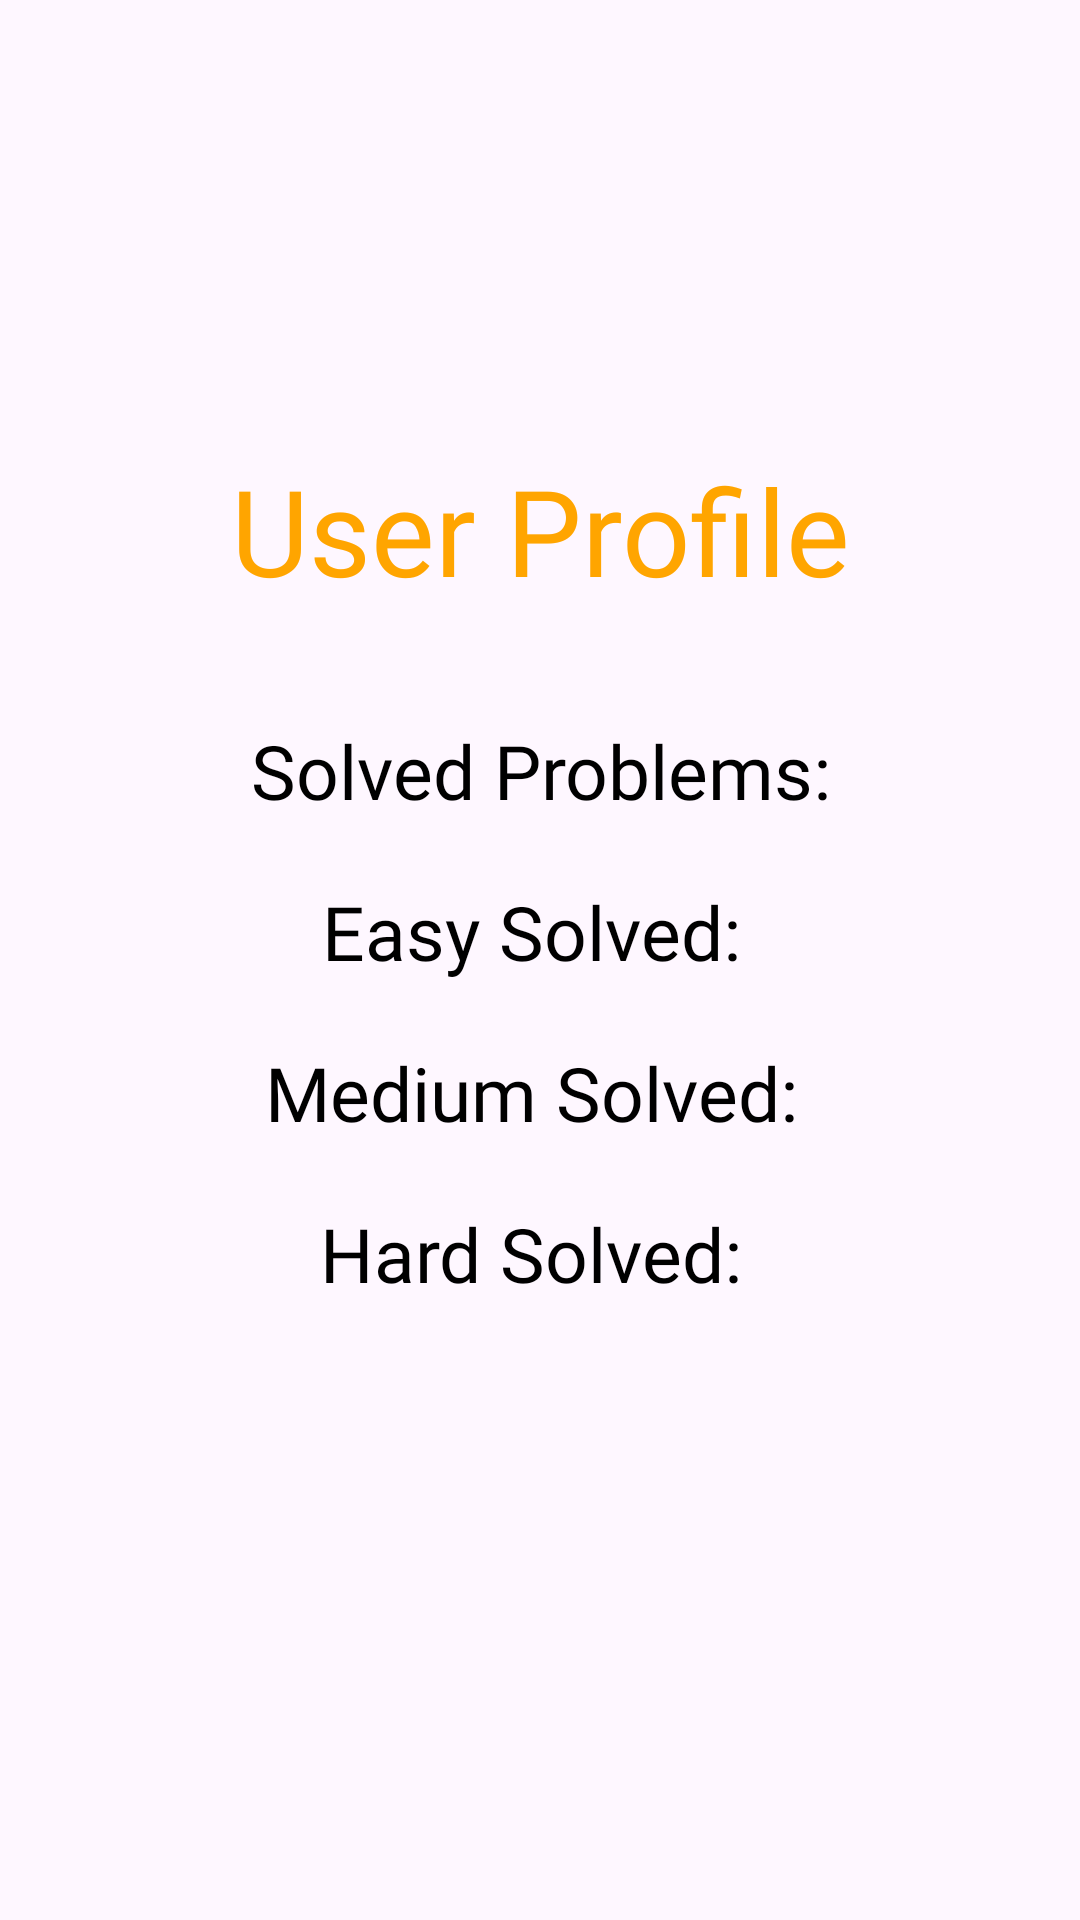

Android layout source for this screen:
<!-- AndroidManifest.xml: application theme Theme.LeetProfile -->
<!-- res/layout/fragment_previous_questions.xml -->
<?xml version="1.0" encoding="utf-8"?>
<androidx.constraintlayout.widget.ConstraintLayout xmlns:android="http://schemas.android.com/apk/res/android"
    xmlns:app="http://schemas.android.com/apk/res-auto"
    xmlns:tools="http://schemas.android.com/tools"
    android:layout_width="match_parent"
    android:layout_height="match_parent"
    tools:context=".PreviousQuestions">

    <TextView
        android:id="@+id/HomeTextView"
        android:fontFamily="@font/poppins_black"
        android:layout_width="wrap_content"
        android:layout_height="wrap_content"
        android:layout_marginTop="150dp"
        android:text="User Profile"
        android:textAlignment="center"
        android:textColor="@color/orange"
        android:textSize="40sp"
        app:layout_constraintEnd_toEndOf="parent"
        app:layout_constraintStart_toStartOf="parent"
        app:layout_constraintTop_toTopOf="parent" />

    <TextView
        android:id="@+id/solvedProblemsTextView"
        android:fontFamily="@font/poppins_black"
        android:textSize="25sp"
        android:textColor="@color/black"
        android:layout_width="match_parent"
        android:layout_height="wrap_content"
        android:gravity="center"
        android:text="Solved Problems:"
        app:layout_constraintTop_toTopOf="parent"
        app:layout_constraintStart_toStartOf="parent"
        android:layout_marginTop="240dp"/>

    <TextView
        android:id="@+id/easySolvedTextView"
        android:fontFamily="@font/poppins_black"
        android:textSize="25sp"
        android:textColor="@color/black"
        android:layout_width="match_parent"
        android:layout_height="wrap_content"
        android:gravity="center"
        android:text="Easy Solved: "
        app:layout_constraintTop_toBottomOf="@id/solvedProblemsTextView"
        app:layout_constraintStart_toStartOf="parent"
        android:layout_marginTop="20dp"/>

    <TextView
        android:id="@+id/mediumSolvedTextView"
        android:fontFamily="@font/poppins_black"
        android:textSize="25sp"
        android:textColor="@color/black"
        android:gravity="center"
        android:layout_width="match_parent"
        android:layout_height="wrap_content"
        android:text="Medium Solved: "
        app:layout_constraintTop_toBottomOf="@id/easySolvedTextView"
        app:layout_constraintStart_toStartOf="parent"
        android:layout_marginTop="20dp"/>

    <TextView
        android:id="@+id/hardSolvedTextView"
        android:fontFamily="@font/poppins_black"
        android:textSize="25sp"
        android:textColor="@color/black"
        android:gravity="center"
        android:layout_width="match_parent"
        android:layout_height="wrap_content"
        android:text="Hard Solved: "
        app:layout_constraintTop_toBottomOf="@id/mediumSolvedTextView"
        app:layout_constraintStart_toStartOf="parent"
        android:layout_marginTop="20dp"/>


</androidx.constraintlayout.widget.ConstraintLayout>
<!-- resources referenced by this layout -->
<resources>
  <color name="black">#FF000000</color>
  <color name="orange">#FFA500</color>
  <style name="Theme.LeetProfile" parent="Base.Theme.LeetProfile" />
  <style name="Base.Theme.LeetProfile" parent="Theme.Material3.DayNight.NoActionBar">
          
          
      </style>
</resources>
